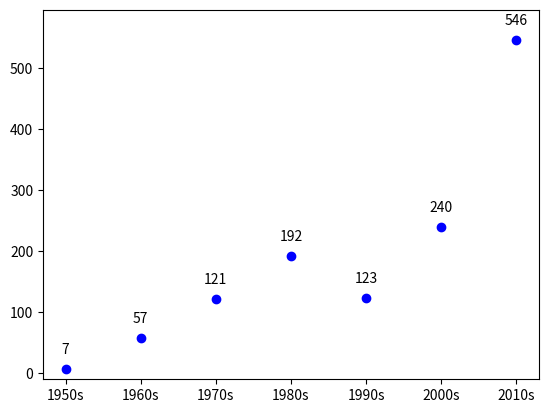

Reproduce this figure in Python.
#!/usr/bin/env python3

"""
This file is part of eRCaGuy_hello_world:
https://github.com/ElectricRCAircraftGuy/eRCaGuy_hello_world

[redacted]
22 May 2023

Do some plotting; learn to use matplotlib subplots a bit.
[redacted]
  https://stackoverflow.com/a/52244724/4561887

Status: (status)

keywords: (keywords)

Check this script with `pylint` v2.0.0 or later. See "eRCaGuy_hello_world/python/README.md" for
installation instructions to install the latest version from GitHub.
For a list of all error codes, such as `C0301`, `C0116`, `W0105`, etc., see here:
https://pylint.pycqa.org/en/latest/messages/messages_list.html
```bash
pylint hello_world.py
```

Run command:
```bash
./hello_world.py
# OR
python3 hello_world.py
```

References:
[redacted]
   https://stackoverflow.com/a/52244724/4561887

"""


import matplotlib.pyplot as plt

fig = plt.figure()
ax = fig.add_subplot(111)
values = [7, 57, 121, 192, 123, 240, 546]
labels = ['1950s', '1960s', '1970s', '1980s', '1990s', '2000s', '2010s']

plt.plot(range(len(labels)), values, 'bo') # Plotting data
plt.xticks(range(len(labels)), labels) # Redefining x-axis labels

for i, v in enumerate(values):
    # GS note: using `plt.text()` here works just fine too!
    # plt.text(i, v+25, "%d" %v, ha="center")
    ax.text(i, v+25, "%d" %v, ha="center")
plt.ylim(-10, 595)
plt.show()



# pylint: disable-next=pointless-string-statement
"""
SAMPLE OUTPUT:

    eRCaGuy_hello_world/python$ ./hello_world.py
    Hello world!

"""
